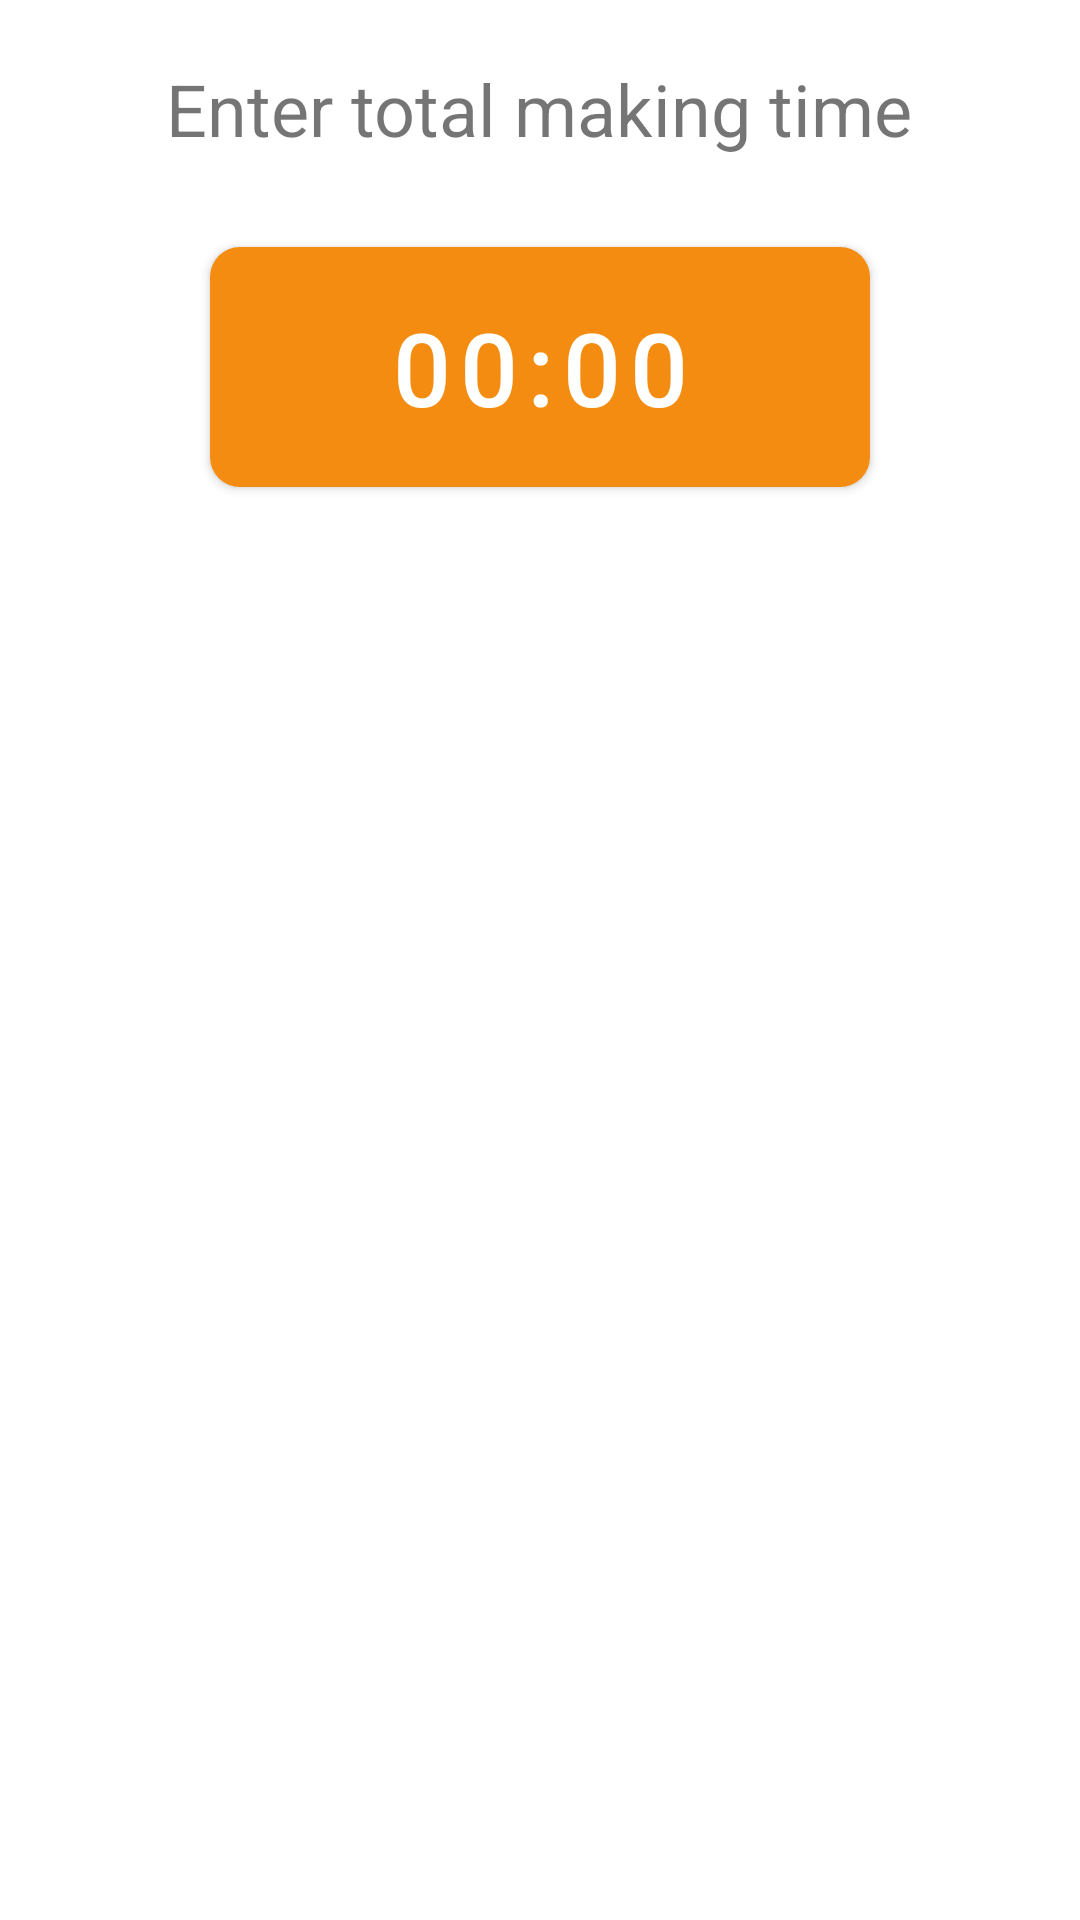

Layout XML and referenced resources for this Android screen:
<!-- AndroidManifest.xml: application theme Theme.Foodiction -->
<!-- res/layout/fragment_recipe_duration_step.xml -->
<?xml version="1.0" encoding="utf-8"?>
<RelativeLayout xmlns:android="http://schemas.android.com/apk/res/android"
    xmlns:app="http://schemas.android.com/apk/res-auto"
    xmlns:tools="http://schemas.android.com/tools"
    android:layout_width="match_parent"
    android:layout_height="match_parent"
    tools:context=".RecipeDurationStep">

    <TextView
        android:id="@+id/duration_title_textview"
        android:layout_width="wrap_content"
        android:layout_height="wrap_content"
        android:layout_centerHorizontal="true"
        android:text="Enter total making time"
        android:layout_marginTop="20dp"
        android:textSize="24sp" />

    <Button
        android:id="@+id/time_picker_button"
        android:layout_width="220dp"
        android:layout_height="80dp"
        android:layout_below="@id/duration_title_textview"
        android:layout_centerHorizontal="true"
        android:layout_marginTop="30dp"
        android:background="@drawable/round_corner_button"
        android:drawableLeft="@drawable/ic_baseline_timer_24"
        android:drawablePadding="10dp"
        android:text="@string/default_timer"
        android:textSize="34sp"
        android:textColor="@color/white"/>

</RelativeLayout>
<!-- resources referenced by this layout -->
<resources>
  <color name="white">#FFFFFFFF</color>
  <!-- drawable round_corner_button (drawable) -->
  <?xml version="1.0" encoding="utf-8"?>
  <shape xmlns:android="http://schemas.android.com/apk/res/android">
      <solid android:color="@color/foodiction_btn_primary" />
      <corners android:radius="10dp" />
  </shape>
  <string name="default_timer">00:00</string>
  <style name="Theme.Foodiction" parent="Theme.MaterialComponents.DayNight.DarkActionBar">
          
          <item name="colorPrimary">@color/colorPrimaryOrange</item>
          <item name="colorPrimaryVariant">@color/app_main_light</item>
          <item name="colorOnPrimary">@color/white</item>
          
          <item name="colorSecondary">@color/app_main_light</item>
          <item name="colorSecondaryVariant">@color/colorOnPrimaryOffWhite</item>
          <item name="colorOnSecondary">@color/colorOnSecondaryBrown</item>
          
          <item name="android:statusBarColor" tools:targetApi="l">?attr/colorPrimaryVariant</item>
          
          <item name="windowActionBar">false</item>
          <item name="windowNoTitle">true</item>
      </style>
  <color name="foodiction_btn_primary">#F38C10</color>
  <color name="colorPrimaryOrange">#F38C10</color>
  <color name="app_main_light">#F6B057</color>
  <color name="colorOnPrimaryOffWhite">#CCD7D8</color>
  <color name="colorOnSecondaryBrown">#4C482E</color>
</resources>
